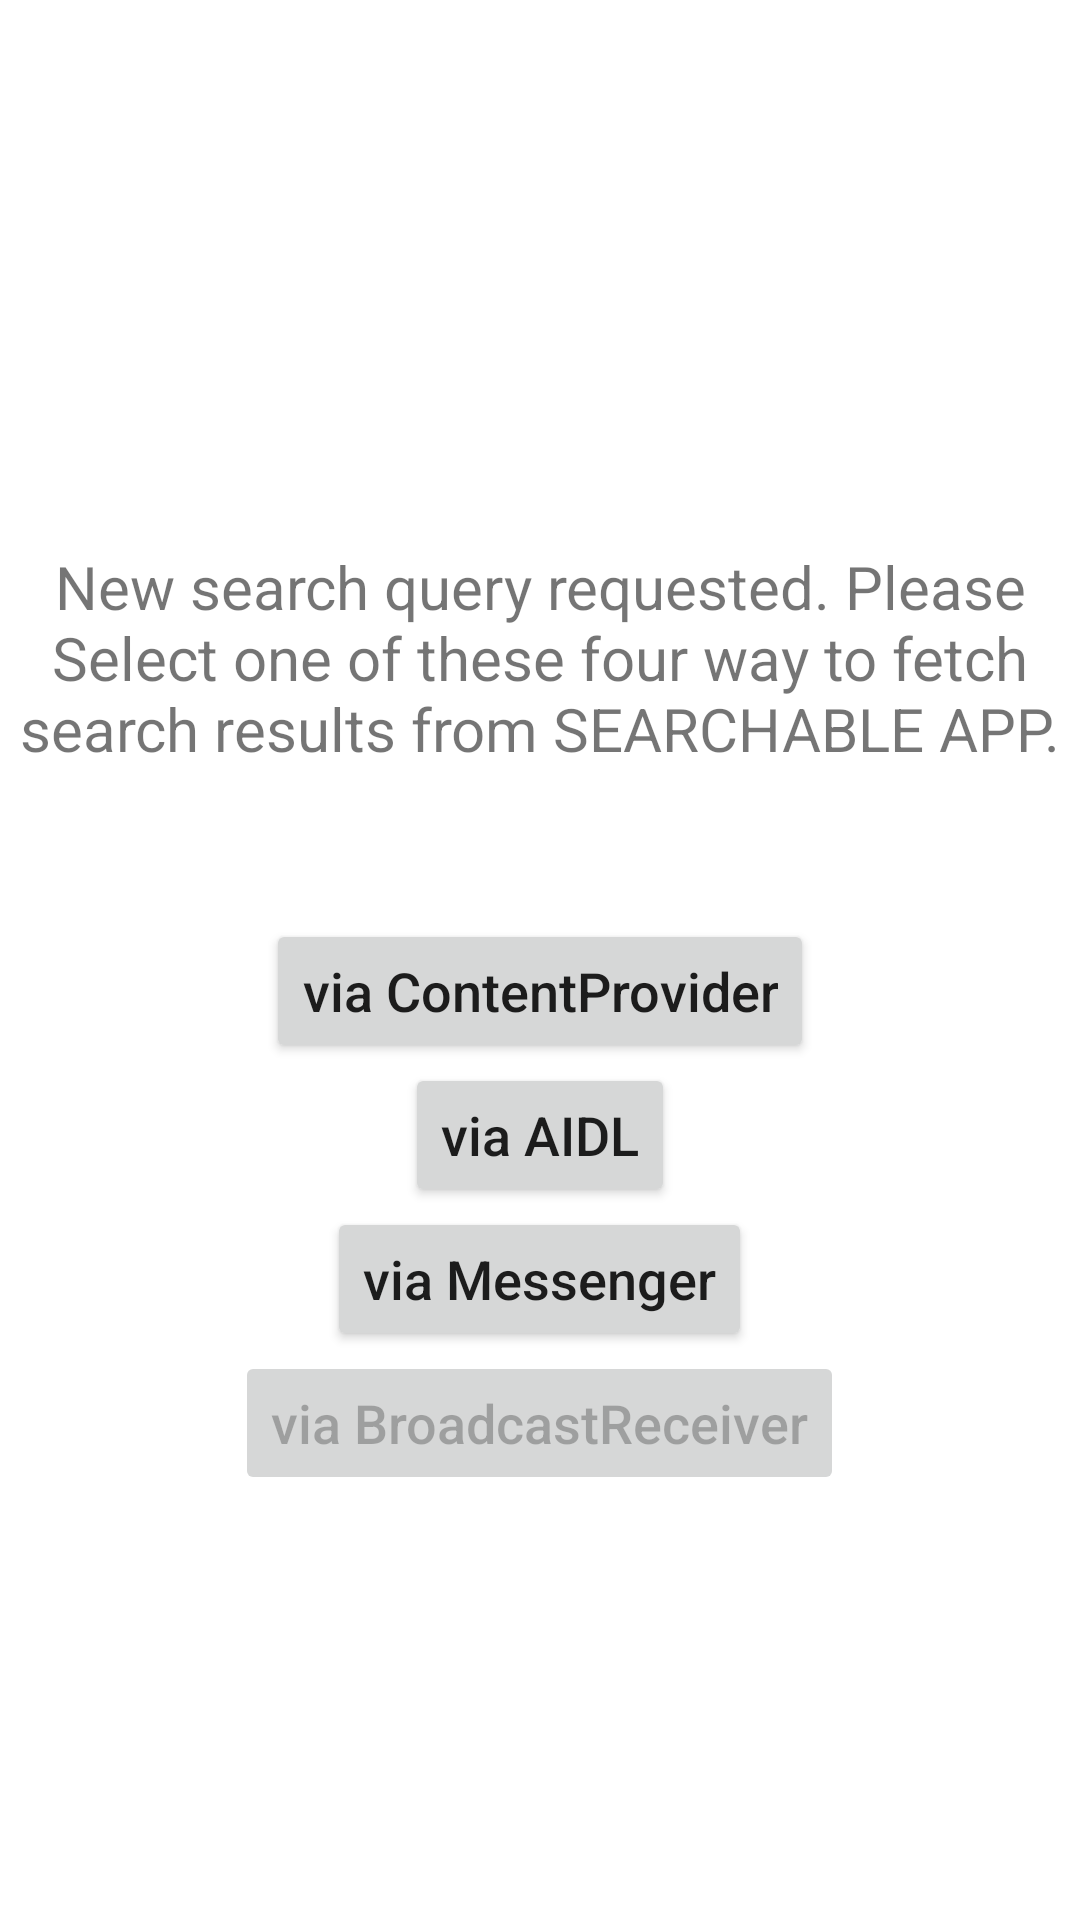

The Android layout XML behind this screen, and the referenced resources:
<!-- AndroidManifest.xml: application theme Theme.SearchableAppPrinkal -->
<!-- res/layout/fragment_home.xml -->
<LinearLayout xmlns:android="http://schemas.android.com/apk/res/android"
    xmlns:tools="http://schemas.android.com/tools"
    android:layout_width="match_parent"
    android:layout_height="match_parent"
    android:gravity="center"

    android:orientation="vertical">

    <TextView
        android:id="@+id/tvQuery"
        android:layout_width="wrap_content"
        android:layout_height="wrap_content"
        android:layout_margin="@dimen/margin_full"
        android:gravity="center"
        android:textColor="@color/teal_700"
        android:textSize="30sp"
        android:textStyle="bold"
        tools:text="query" />

    <TextView
        android:id="@+id/tvDesc"
        android:layout_width="wrap_content"
        android:layout_height="wrap_content"
        android:gravity="center"
        android:padding="@dimen/margin_half"
        android:text="@string/query_updated"
        android:textSize="20sp" />


    <Button
        android:id="@+id/bContentProvider"
        android:layout_width="wrap_content"
        android:layout_height="wrap_content"
        android:layout_marginTop="50dp"
        android:text="@string/via_content_provider"
        android:textAllCaps="false"
        android:textSize="18sp" />

    <Button
        android:id="@+id/bAIDL"
        android:layout_width="wrap_content"
        android:layout_height="wrap_content"
        android:layout_marginTop="@dimen/margin_full"
        android:text="@string/via_aidl"
        android:textAllCaps="false"
        android:textSize="18sp" />

    <Button
        android:id="@+id/bMessenger"
        android:layout_width="wrap_content"
        android:layout_height="wrap_content"
        android:layout_marginTop="@dimen/margin_full"
        android:text="@string/via_messenger"
        android:textAllCaps="false"
        android:textSize="18sp" />

    <Button
        android:id="@+id/bBroadcast"
        android:layout_width="wrap_content"
        android:layout_height="wrap_content"
        android:layout_marginTop="@dimen/margin_full"
        android:enabled="false"
        android:text="@string/via_broadcast"
        android:textAllCaps="false"
        android:textSize="18sp"
        android:visibility="visible"
        tools:visibility="visible" />

</LinearLayout>
<!-- resources referenced by this layout -->
<resources>
  <string name="query_updated">New search query requested. Please Select one of these four way to fetch search results from SEARCHABLE APP.</string>
  <string name="via_aidl">via AIDL</string>
  <string name="via_broadcast">via BroadcastReceiver</string>
  <string name="via_content_provider">via ContentProvider</string>
  <string name="via_messenger">via Messenger</string>
  <style name="Theme.SearchableAppPrinkal" parent="Theme.MaterialComponents.DayNight.DarkActionBar">
          
          <item name="colorPrimary">@color/teal_700</item>
          <item name="colorPrimaryVariant">@color/purple_700</item>
          <item name="colorOnPrimary">@color/white</item>
          
          <item name="colorSecondary">@color/teal_200</item>
          <item name="colorSecondaryVariant">@color/teal_700</item>
          <item name="colorOnSecondary">@color/black</item>
          
          <item name="android:statusBarColor" tools:targetApi="l">?attr/colorPrimaryVariant</item>
          
      </style>
  <!-- not gathered from this repository: default colours our renderer supplied (Android Studio template values) -->
  <color name="purple_700">#FF3700B3</color>
  <color name="teal_200">#FF03DAC5</color>
  <color name="teal_700">#FF018786</color>
  <color name="black">#FF000000</color>
  <color name="white">#FFFFFFFF</color>
</resources>
